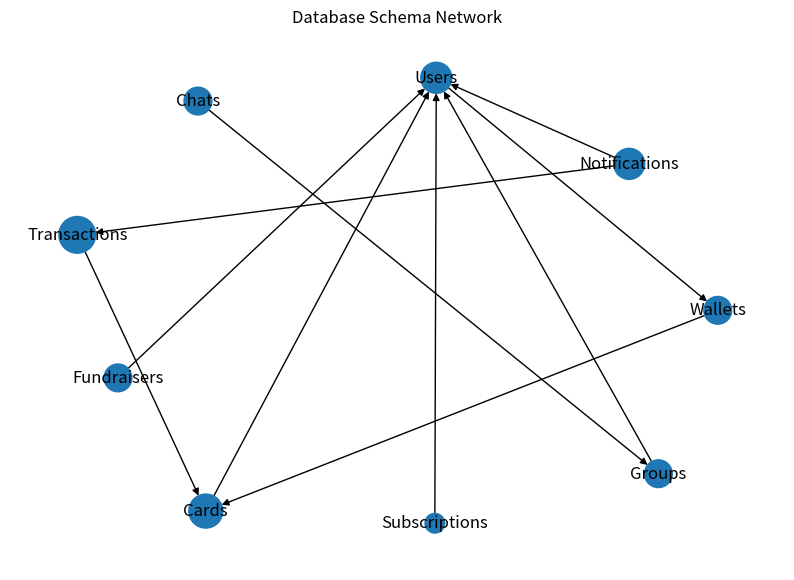

Generate this figure with matplotlib:
# import networkx as nx
# import pandas as pd
# import matplotlib.pyplot as plt

# def visualize_database_network(tables):
#     G = nx.DiGraph()

#     # Add nodes with attributes for tables
#     for index, row in tables.iterrows():
#         G.add_node(row['Table'], size=row['Attributes'])

#     # Define edges from foreign keys
#     edges = {
#         "Wallets": "Users",
#         "Cards": "Users",
#         "Transactions": ["Users", "Users"],  # Sender and Receiver
#         "Notifications": "Users",
#         "Chats": "Users",
#         "Groups": "Users",
#         "Group Memberships": ["Groups", "Users"],
#         "Fundraisers": "Groups"
#     }

#     for key, value in edges.items():
#         if isinstance(value, list):
#             for v in value:
#                 G.add_edge(key, v)
#         else:
#             G.add_edge(key, value)

#     # Plot
#     pos = nx.spring_layout(G, seed=42)  # positions for all nodes
#     nx.draw(G, pos, with_labels=True, node_size=[len(v) * 1000 for v in G.nodes.values()], node_color="skyblue", font_size=9)
#     plt.title('Database Schema Network')
#     plt.show()

# # Define the 'tables' DataFrame here
# tables = pd.DataFrame({
#     'Table': ['Users', 'Wallets', 'Cards', 'Transactions', 'Notifications', 'Chats', 'Groups', 'Group Memberships', 'Fundraisers'],
#     'Attributes': [5, 4, 6, 7, 5, 4, 4, 2, 4]  # Example attribute counts
# })

# # Call the visualization function with the defined tables
# visualize_database_network(tables)

# import os
# import networkx as nx
# import pandas as pd
# import matplotlib.pyplot as plt
# import imageio.v2 as imageio  # Updated import for imageio to avoid deprecation warning
# import tempfile

# def ensure_dir(file_path):
#     directory = os.path.dirname(file_path)
#     if not os.path.exists(directory):
#         os.makedirs(directory)

# def visualize_database_network(tables, save_path):
#     ensure_dir(save_path)  # Ensure the directory exists

#     G = nx.DiGraph()

#     # Define nodes and edges
#     for index, row in tables.iterrows():
#         G.add_node(row['Table'], size=row['Attributes'])

#     edges = {
#         "Wallets": "Users",
#         "Cards": "Users",
#         "Transactions": ["Users", "Users"],
#         "Notifications": "Users",
#         "Chats": "Users",
#         "Groups": "Users",
#         "Group Memberships": ["Groups", "Users"],
#         "Fundraisers": "Groups"
#     }

#     for key, values in edges.items():
#         if not isinstance(values, list):
#             values = [values]
#         for value in values:
#             G.add_edge(key, value)

#     pos = nx.spring_layout(G, seed=42)  # Node positions
#     frames = []

#     # Create frames for each edge
#     for key, values in edges.items():
#         if not isinstance(values, list):
#             values = [values]
#         for value in values:
#             plt.figure(figsize=(10, 7))
#             nx.draw(G, pos, with_labels=True, node_size=[G.nodes[v]['size'] * 1000 for v in G], node_color="skyblue", font_size=9)
#             plt.title('Database Schema Network')
#             plt_path = os.path.join(save_path, f"{key}_to_{value}.png")
#             plt.savefig(plt_path)
#             plt.close()
#             frames.append(imageio.imread(plt_path))

#     gif_path = os.path.join(save_path, "network_animation.gif")
#     imageio.mimsave(gif_path, frames, duration=0.5)
#     print(f"Animated GIF saved at {gif_path}")

# # Define the DataFrame and call the function
# tables = pd.DataFrame({
#     'Table': ['Users', 'Wallets', 'Cards', 'Transactions', 'Notifications', 'Chats', 'Groups', 'Group Memberships', 'Fundraisers'],
#     'Attributes': [5, 4, 6, 7, 5, 4, 4, 2, 4]
# })

# # Example directory path
# fixed_path = '/Users/alspenceramitojr/Desktop/' 
# visualize_database_network(tables, save_path=fixed_path)

import networkx as nx
import matplotlib.pyplot as plt
from matplotlib.animation import FuncAnimation
import pandas as pd

# Define the DataFrame representing your tables and relationships
tables = pd.DataFrame({
    'Table': ['Users', 'Wallets', 'Cards', 'Transactions', 'Notifications', 'Chats', 'Groups', 'Subscriptions', 'Fundraisers'],
    'Attributes': [5, 4, 6, 7, 5, 4, 4, 2, 4]  # Just an example
})

# Initialize the graph
G = nx.DiGraph()

# Add nodes with attributes for tables
for index, row in tables.iterrows():
    G.add_node(row['Table'], size=row['Attributes'])

# Define edges from foreign keys
edges = [
    ("Users", "Wallets"),
    ("Wallets", "Cards"),
    ("Cards", "Users"),
    ("Transactions", "Cards"),
    ("Subscriptions", "Users"), 
    ("Chats", "Groups"),
    ("Groups", "Users"),
    ("Notifications", "Users"),
    ("Notifications", "Transactions"),
    ("Fundraisers", "Users"),
    # Assuming transactions link back to Users as sender/receiver
    # Add more edges as needed
]

# Set positions for all nodes - you might need to customize this layout
pos = nx.spring_layout(G, seed=42)

# Initialize a matplotlib figure
fig, ax = plt.subplots(figsize=(10, 7))

# This will be the update function for the animation
def update(num):
    if num < len(edges):
        G.add_edge(*edges[num])
    ax.clear()  # Clear the previous frame
    nx.draw(G, pos, ax=ax, with_labels=True, node_size=[G.nodes[v]['size'] * 100 for v in G])
    ax.set_title("Database Schema Network")

# Create the animation
ani = FuncAnimation(fig, update, frames=len(edges), repeat=False)

# Save the animation
ani.save("network_animation.gif", writer='imagemagick', fps=1)

plt.show()  # Show the plot last
